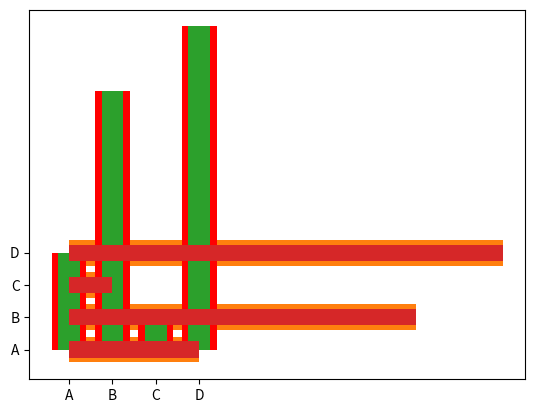

The script that saved this image:
# Now in this section we will create Vertical Bars bar()
import matplotlib.pyplot as plt
import numpy as np
x = np.array(["A", "B", "C", "D"])
y = np.array([3, 8, 1, 10])
plt.bar(x,y)
plt.show()

# Now we will create a Horizontal bar
import matplotlib.pyplot as plt
import numpy as np
x = np.array(["A", "B", "C", "D"])
y = np.array([3, 8, 1, 10])
plt.barh(x,y)
plt.show()

# color of the bar() and barh()
# https://matplotlib.org/stable/gallery/color/named_colors.html
# https://htmlcolorcodes.com/
import matplotlib.pyplot as plt
import numpy as np
x = np.array(["A", "B", "C", "D"])
y = np.array([3, 8, 1, 10])
plt.bar(x,y, color="red")
plt.show()

# how we can change the bar width

import matplotlib.pyplot as plt
import numpy as np
x = np.array(["A", "B", "C", "D"])
y = np.array([3, 8, 1, 10])
plt.bar(x,y, width=0.5)
plt.show()

# for hoiziontal bar you have to use height instead of width
import matplotlib.pyplot as plt
import numpy as np
x = np.array(["A", "B", "C", "D"])
y = np.array([3, 8, 1, 10])
plt.barh(x,y, height=0.5)
plt.show()







